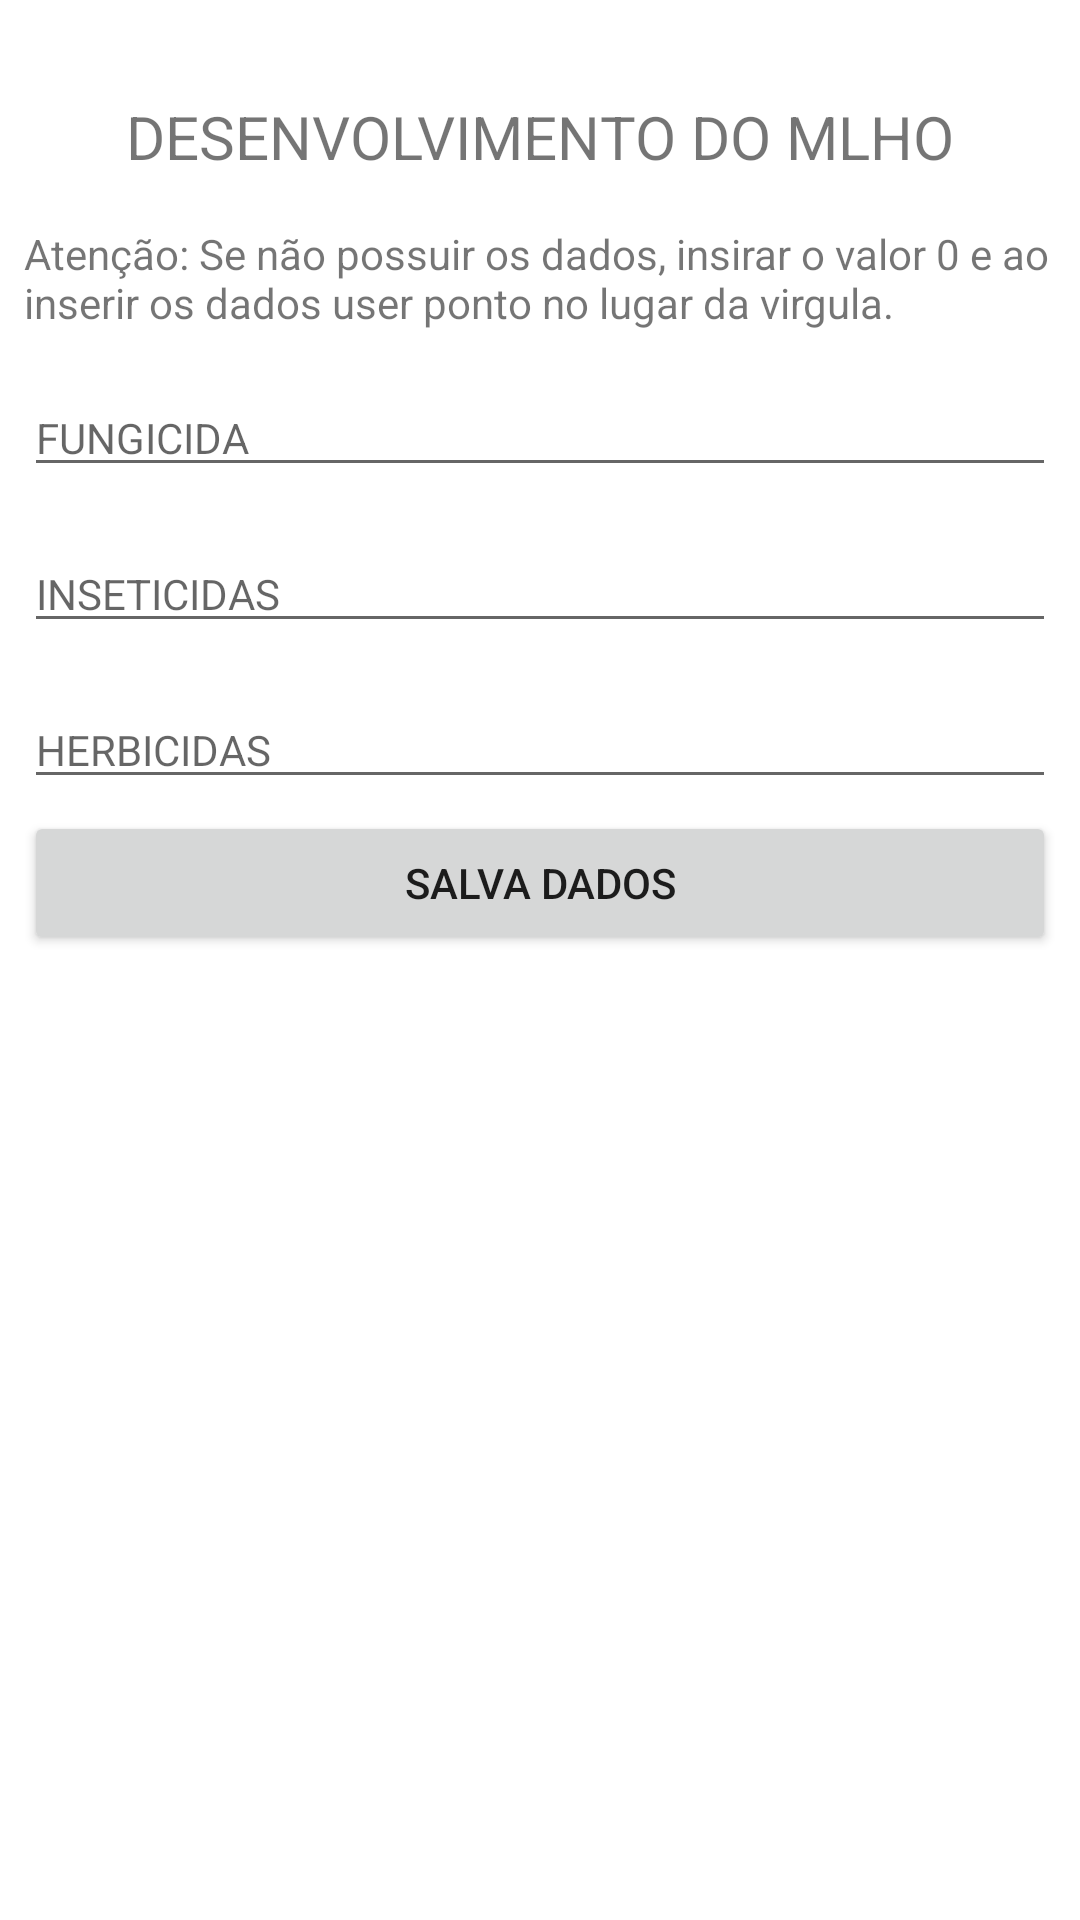

This screen was rendered from an Android layout file. Write that file and the resources it references.
<!-- AndroidManifest.xml: application theme Theme.Balancoenergetico -->
<!-- res/layout/activity_desenvolvimento_milho.xml -->
<?xml version="1.0" encoding="utf-8"?>
<androidx.constraintlayout.widget.ConstraintLayout xmlns:android="http://schemas.android.com/apk/res/android"
    xmlns:app="http://schemas.android.com/apk/res-auto"
    xmlns:tools="http://schemas.android.com/tools"
    android:layout_width="match_parent"
    android:layout_height="match_parent"
    tools:context=".ActivitysBalancoEnergertico.DesenvolvimentoMilhoActivity">

    <TextView
        android:id="@+id/textView14"
        android:layout_width="wrap_content"
        android:layout_height="wrap_content"
        android:layout_marginTop="32dp"
        android:text="DESENVOLVIMENTO DO MLHO"

        android:textSize="20sp"
        app:layout_constraintEnd_toEndOf="parent"
        app:layout_constraintStart_toStartOf="parent"
        app:layout_constraintTop_toTopOf="parent" />

    <EditText
        android:id="@+id/inseticida"
        android:layout_width="0dp"
        android:layout_height="wrap_content"
        android:layout_marginStart="8dp"
        android:layout_marginTop="16dp"
        android:layout_marginEnd="8dp"
        android:digits="1234567890,."
        android:hint="INSETICIDAS"
        android:inputType="numberDecimal"
        android:textSize="14sp"
        app:layout_constraintEnd_toEndOf="parent"
        app:layout_constraintHorizontal_bias="1.0"
        app:layout_constraintStart_toStartOf="parent"
        app:layout_constraintTop_toBottomOf="@+id/fungicida" />

    <EditText
        android:id="@+id/fungicida"
        android:layout_width="0dp"
        android:layout_height="wrap_content"
        android:layout_marginStart="8dp"
        android:layout_marginTop="16dp"
        android:layout_marginEnd="8dp"
        android:digits="1234567890,."
        android:hint="FUNGICIDA"
        android:inputType="numberDecimal"
        android:textSize="14sp"
        app:layout_constraintEnd_toEndOf="parent"
        app:layout_constraintHorizontal_bias="1.0"
        app:layout_constraintStart_toStartOf="parent"
        app:layout_constraintTop_toBottomOf="@+id/textView8" />

    <Button
        android:id="@+id/button3"
        android:layout_width="match_parent"
        android:layout_height="wrap_content"
        android:layout_marginStart="8dp"
        android:layout_marginTop="4dp"
        android:layout_marginEnd="8dp"
        android:text="Salva Dados"
        app:layout_constraintEnd_toEndOf="parent"
        app:layout_constraintHorizontal_bias="1.0"
        app:layout_constraintStart_toStartOf="parent"
        app:layout_constraintTop_toBottomOf="@+id/herbicida" />

    <EditText
        android:id="@+id/herbicida"
        android:layout_width="0dp"
        android:layout_height="wrap_content"
        android:layout_marginStart="8dp"
        android:layout_marginTop="16dp"
        android:layout_marginEnd="8dp"
        android:digits="1234567890,."
        android:hint="HERBICIDAS"
        android:inputType="numberDecimal"
        android:textSize="14sp"
        app:layout_constraintEnd_toEndOf="parent"
        app:layout_constraintHorizontal_bias="1.0"
        app:layout_constraintStart_toStartOf="parent"
        app:layout_constraintTop_toBottomOf="@+id/inseticida" />

    <TextView
        android:id="@+id/textView8"
        android:layout_width="0dp"
        android:layout_height="wrap_content"
        android:layout_marginStart="8dp"
        android:layout_marginTop="16dp"
        android:layout_marginEnd="8dp"
        android:text="Atenção: Se não possuir os dados, insirar o valor 0 e ao inserir os dados user ponto no lugar da virgula."
        app:layout_constraintEnd_toEndOf="parent"
        app:layout_constraintStart_toStartOf="parent"
        app:layout_constraintTop_toBottomOf="@+id/textView14" />

</androidx.constraintlayout.widget.ConstraintLayout>
<!-- resources referenced by this layout -->
<resources>
  <style name="Theme.Balancoenergetico" parent="Theme.MaterialComponents.DayNight.DarkActionBar">
          
          <item name="colorPrimary">@color/purple_500</item>
          <item name="colorPrimaryVariant">@color/purple_700</item>
          <item name="colorOnPrimary">@color/white</item>
          
          <item name="colorSecondary">@color/teal_200</item>
          <item name="colorSecondaryVariant">@color/teal_700</item>
          <item name="colorOnSecondary">@color/black</item>
          
          <item name="android:statusBarColor" tools:targetApi="l">?attr/colorPrimaryVariant</item>
          
      </style>
  <!-- not gathered from this repository: default colours our renderer supplied (Android Studio template values) -->
  <color name="purple_500">#FF6200EE</color>
  <color name="purple_700">#FF3700B3</color>
  <color name="teal_200">#FF03DAC5</color>
  <color name="teal_700">#FF018786</color>
  <color name="black">#FF000000</color>
  <color name="white">#FFFFFFFF</color>
</resources>
